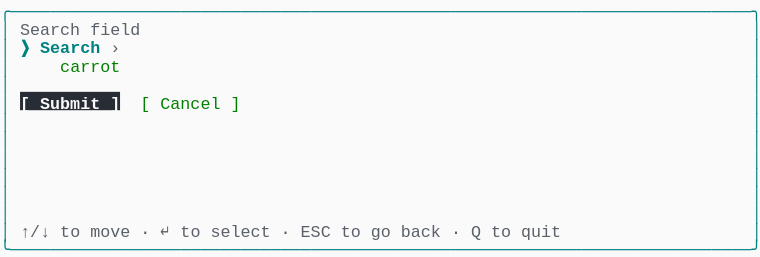
t = 0.00 s
t = 1.03 s: frame unchanged from t = 0.00 s, image omitted
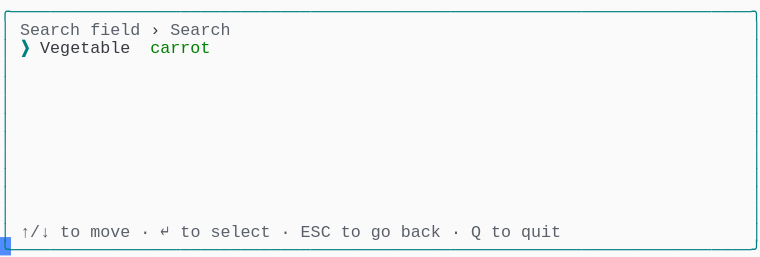
t = 2.19 s
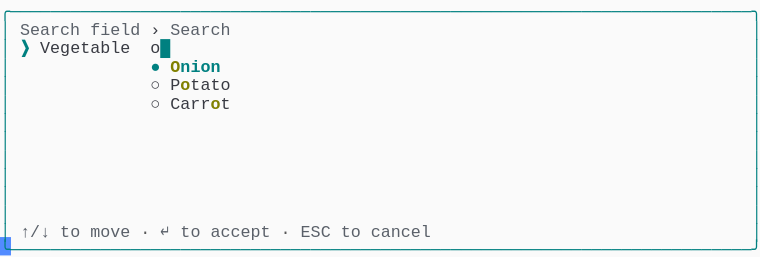
t = 3.20 s
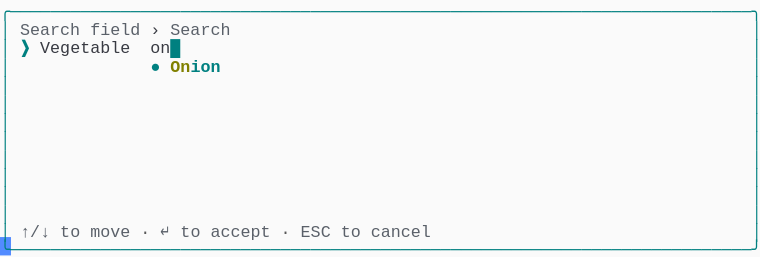
t = 4.50 s
t = 5.19 s: frame unchanged from t = 4.50 s, image omitted

The animated SVG that drew these frames (rendered in a browser with its animation timeline set to each time). Animation: 1 CSS @keyframes rule; one cycle of 6.56 s, repeats indefinitely.

<svg xmlns="http://www.w3.org/2000/svg" xmlns:xlink="http://www.w3.org/1999/xlink" width="760" height="257.18"><rect width="760" height="257.18" rx="0" ry="0" class="a"></rect><svg height="257.18" viewBox="0 0 76 25.718" width="760" xmlns="http://www.w3.org/2000/svg" xmlns:xlink="http://www.w3.org/1999/xlink"><style>.a{fill:rgb(250,250,250)}.b{font-family:Consolas,"Courier New",Courier,"Liberation Mono",monospace}.c{fill:rgb(0,128,128);white-space:pre}.d{fill:rgb(90,96,105);white-space:pre}.e{fill:rgb(88,88,88);white-space:pre}.f{fill:rgb(56,58,66);white-space:pre}.g{fill:rgb(0,128,128);font-weight:bold;white-space:pre}.h{fill:rgb(128,128,0);font-weight:bold;white-space:pre}.i{fill:transparent}.j{fill:rgb(82,139,255)}.l{animation-duration:6.562s;animation-iteration-count:infinite;animation-name:k;animation-timing-function:steps(1,end)}.m{fill:rgb(0,128,0);white-space:pre}.n{fill:rgb(40,44,52)}.o{fill:rgb(250,250,250);font-weight:bold;white-space:pre}@keyframes k{0%{transform:translateX(-0px)}0%{transform:translateX(-76px)}21%{transform:translateX(-152px)}33.3%{transform:translateX(-228px)}45.7%{transform:translateX(-304px)}58.1%{transform:translateX(-380px)}100%{transform:translateX(-456px)}}</style><g font-family="Consolas, &quot;Courier New&quot;, Courier, &quot;Liberation Mono&quot;, monospace" font-size="1.67" class="b"><defs><symbol id="1"><text x="0" y="1.67" class="c" textLength="76.152" lengthAdjust="spacingAndGlyphs">╭──────────────────────────────────────────────────────────────────────────╮</text></symbol><symbol id="2"><text x="0" y="1.67" class="c" textLength="1.002" lengthAdjust="spacingAndGlyphs">│</text><text x="75.14999999999999" y="1.67" class="c" textLength="1.002" lengthAdjust="spacingAndGlyphs">│</text></symbol><symbol id="3"><text x="0" y="1.67" class="c" textLength="1.002" lengthAdjust="spacingAndGlyphs">│</text><text x="2.004" y="1.67" class="d" textLength="3.006" lengthAdjust="spacingAndGlyphs">↑/↓</text><text x="6.012" y="1.67" class="d" textLength="2.004" lengthAdjust="spacingAndGlyphs">to</text><text x="9.017999999999999" y="1.67" class="d" textLength="4.008" lengthAdjust="spacingAndGlyphs">move</text><text x="14.027999999999999" y="1.67" class="e" textLength="1.002" lengthAdjust="spacingAndGlyphs">·</text><text x="16.032" y="1.67" class="d" textLength="1.002" lengthAdjust="spacingAndGlyphs">↵</text><text x="18.035999999999998" y="1.67" class="d" textLength="2.004" lengthAdjust="spacingAndGlyphs">to</text><text x="21.041999999999998" y="1.67" class="d" textLength="6.012" lengthAdjust="spacingAndGlyphs">select</text><text x="28.055999999999997" y="1.67" class="e" textLength="1.002" lengthAdjust="spacingAndGlyphs">·</text><text x="30.059999999999995" y="1.67" class="d" textLength="3.006" lengthAdjust="spacingAndGlyphs">ESC</text><text x="34.068" y="1.67" class="d" textLength="2.004" lengthAdjust="spacingAndGlyphs">to</text><text x="37.074" y="1.67" class="d" textLength="2.004" lengthAdjust="spacingAndGlyphs">go</text><text x="40.08" y="1.67" class="d" textLength="4.008" lengthAdjust="spacingAndGlyphs">back</text><text x="45.089999999999996" y="1.67" class="e" textLength="1.002" lengthAdjust="spacingAndGlyphs">·</text><text x="47.093999999999994" y="1.67" class="d" textLength="1.002" lengthAdjust="spacingAndGlyphs">Q</text><text x="49.098" y="1.67" class="d" textLength="2.004" lengthAdjust="spacingAndGlyphs">to</text><text x="52.104" y="1.67" class="d" textLength="4.008" lengthAdjust="spacingAndGlyphs">quit</text><text x="75.14999999999999" y="1.67" class="c" textLength="1.002" lengthAdjust="spacingAndGlyphs">│</text></symbol><symbol id="4"><text x="0" y="1.67" class="c" textLength="76.152" lengthAdjust="spacingAndGlyphs">╰──────────────────────────────────────────────────────────────────────────╯</text></symbol><symbol id="5"><text x="0" y="1.67" class="c" textLength="1.002" lengthAdjust="spacingAndGlyphs">│</text><text x="2.004" y="1.67" class="d" textLength="6.012" lengthAdjust="spacingAndGlyphs">Search</text><text x="9.017999999999999" y="1.67" class="d" textLength="5.01" lengthAdjust="spacingAndGlyphs">field</text><text x="15.029999999999998" y="1.67" class="f" textLength="1.002" lengthAdjust="spacingAndGlyphs">›</text><text x="17.034" y="1.67" class="d" textLength="6.012" lengthAdjust="spacingAndGlyphs">Search</text><text x="75.14999999999999" y="1.67" class="c" textLength="1.002" lengthAdjust="spacingAndGlyphs">│</text></symbol><symbol id="6"><text x="0" y="1.67" class="c" textLength="1.002" lengthAdjust="spacingAndGlyphs">│</text><text x="2.004" y="1.67" class="d" textLength="3.006" lengthAdjust="spacingAndGlyphs">↑/↓</text><text x="6.012" y="1.67" class="d" textLength="2.004" lengthAdjust="spacingAndGlyphs">to</text><text x="9.017999999999999" y="1.67" class="d" textLength="4.008" lengthAdjust="spacingAndGlyphs">move</text><text x="14.027999999999999" y="1.67" class="e" textLength="1.002" lengthAdjust="spacingAndGlyphs">·</text><text x="16.032" y="1.67" class="d" textLength="1.002" lengthAdjust="spacingAndGlyphs">↵</text><text x="18.035999999999998" y="1.67" class="d" textLength="2.004" lengthAdjust="spacingAndGlyphs">to</text><text x="21.041999999999998" y="1.67" class="d" textLength="6.012" lengthAdjust="spacingAndGlyphs">accept</text><text x="28.055999999999997" y="1.67" class="e" textLength="1.002" lengthAdjust="spacingAndGlyphs">·</text><text x="30.059999999999995" y="1.67" class="d" textLength="3.006" lengthAdjust="spacingAndGlyphs">ESC</text><text x="34.068" y="1.67" class="d" textLength="2.004" lengthAdjust="spacingAndGlyphs">to</text><text x="37.074" y="1.67" class="d" textLength="6.012" lengthAdjust="spacingAndGlyphs">cancel</text><text x="75.14999999999999" y="1.67" class="c" textLength="1.002" lengthAdjust="spacingAndGlyphs">│</text></symbol><symbol id="7"><text x="0" y="1.67" class="c" textLength="1.002" lengthAdjust="spacingAndGlyphs">│</text><text x="2.004" y="1.67" class="g" textLength="1.002" lengthAdjust="spacingAndGlyphs">❯</text><text x="4.008" y="1.67" class="f" textLength="9.018" lengthAdjust="spacingAndGlyphs">Vegetable</text><text x="15.029999999999998" y="1.67" class="f" textLength="2.004" lengthAdjust="spacingAndGlyphs">on</text><text x="17.034" y="1.67" class="g" textLength="1.002" lengthAdjust="spacingAndGlyphs">█</text><text x="75.14999999999999" y="1.67" class="c" textLength="1.002" lengthAdjust="spacingAndGlyphs">│</text></symbol><symbol id="8"><text x="0" y="1.67" class="c" textLength="1.002" lengthAdjust="spacingAndGlyphs">│</text><text x="15.029999999999998" y="1.67" class="g" textLength="1.002" lengthAdjust="spacingAndGlyphs">●</text><text x="17.034" y="1.67" class="h" textLength="2.004" lengthAdjust="spacingAndGlyphs">On</text><text x="19.037999999999997" y="1.67" class="g" textLength="3.006" lengthAdjust="spacingAndGlyphs">ion</text><text x="75.14999999999999" y="1.67" class="c" textLength="1.002" lengthAdjust="spacingAndGlyphs">│</text></symbol><symbol id="a"><rect height="14" width="76" x="0" y="0" class="i"></rect></symbol><symbol id="b"><rect height="1.837" width="1.1022" class="j"></rect></symbol></defs><rect height="25.718" width="76" class="a"></rect><g class="l"><svg x="0" y="0" width="532"><svg x="0"><use xlink:href="#a"></use><use xlink:href="#b" x="-0.0040000000000000036" y="0"></use></svg><svg x="76"><use xlink:href="#a"></use><use xlink:href="#b" x="75.996" y="23.706000000000003"></use><use xlink:href="#1" y="0"></use><text x="0" y="3.5069999999999997" class="c" textLength="1.002" lengthAdjust="spacingAndGlyphs">│</text><text x="2.004" y="3.5069999999999997" class="d" textLength="6.012" lengthAdjust="spacingAndGlyphs">Search</text><text x="9.017999999999999" y="3.5069999999999997" class="d" textLength="5.01" lengthAdjust="spacingAndGlyphs">field</text><text x="75.14999999999999" y="3.5069999999999997" class="c" textLength="1.002" lengthAdjust="spacingAndGlyphs">│</text><text x="0" y="5.343999999999999" class="c" textLength="1.002" lengthAdjust="spacingAndGlyphs">│</text><text x="2.004" y="5.343999999999999" class="g" textLength="1.002" lengthAdjust="spacingAndGlyphs">❯</text><text x="4.008" y="5.343999999999999" class="g" textLength="6.012" lengthAdjust="spacingAndGlyphs">Search</text><text x="11.021999999999998" y="5.343999999999999" class="d" textLength="1.002" lengthAdjust="spacingAndGlyphs">›</text><text x="75.14999999999999" y="5.343999999999999" class="c" textLength="1.002" lengthAdjust="spacingAndGlyphs">│</text><text x="0" y="7.181" class="c" textLength="1.002" lengthAdjust="spacingAndGlyphs">│</text><text x="6.012" y="7.181" class="m" textLength="6.012" lengthAdjust="spacingAndGlyphs">carrot</text><text x="75.14999999999999" y="7.181" class="c" textLength="1.002" lengthAdjust="spacingAndGlyphs">│</text><use xlink:href="#2" y="7.348"></use><text x="0" y="10.855" class="c" textLength="1.002" lengthAdjust="spacingAndGlyphs">│</text><rect height="1.837" width="10" x="2.004" y="9.185" class="n"></rect><text x="2.004" y="10.855" class="o" textLength="10.02" lengthAdjust="spacingAndGlyphs">[ Submit ]</text><text x="14.027999999999999" y="10.855" class="m" textLength="1.002" lengthAdjust="spacingAndGlyphs">[</text><text x="16.032" y="10.855" class="m" textLength="6.012" lengthAdjust="spacingAndGlyphs">Cancel</text><text x="23.045999999999996" y="10.855" class="m" textLength="1.002" lengthAdjust="spacingAndGlyphs">]</text><text x="75.14999999999999" y="10.855" class="c" textLength="1.002" lengthAdjust="spacingAndGlyphs">│</text><use xlink:href="#2" y="11.022"></use><use xlink:href="#2" y="12.859"></use><use xlink:href="#2" y="14.696"></use><use xlink:href="#2" y="16.533"></use><use xlink:href="#2" y="18.37"></use><use xlink:href="#2" y="20.206999999999997"></use><use xlink:href="#3" y="22.044"></use><use xlink:href="#4" y="23.881000000000004"></use></svg><svg x="152"><use xlink:href="#a"></use><use xlink:href="#b" x="75.996" y="23.706000000000003"></use><use xlink:href="#1" y="0"></use><use xlink:href="#5" y="1.837"></use><text x="0" y="5.343999999999999" class="c" textLength="1.002" lengthAdjust="spacingAndGlyphs">│</text><text x="2.004" y="5.343999999999999" class="g" textLength="1.002" lengthAdjust="spacingAndGlyphs">❯</text><text x="4.008" y="5.343999999999999" class="f" textLength="9.018" lengthAdjust="spacingAndGlyphs">Vegetable</text><text x="15.029999999999998" y="5.343999999999999" class="m" textLength="6.012" lengthAdjust="spacingAndGlyphs">carrot</text><text x="75.14999999999999" y="5.343999999999999" class="c" textLength="1.002" lengthAdjust="spacingAndGlyphs">│</text><use xlink:href="#2" y="5.511"></use><use xlink:href="#2" y="7.348"></use><use xlink:href="#2" y="9.185"></use><use xlink:href="#2" y="11.022"></use><use xlink:href="#2" y="12.859"></use><use xlink:href="#2" y="14.696"></use><use xlink:href="#2" y="16.533"></use><use xlink:href="#2" y="18.37"></use><use xlink:href="#2" y="20.206999999999997"></use><use xlink:href="#3" y="22.044"></use><use xlink:href="#4" y="23.881000000000004"></use></svg><svg x="228"><use xlink:href="#a"></use><use xlink:href="#b" x="75.996" y="23.706000000000003"></use><use xlink:href="#1" y="0"></use><use xlink:href="#5" y="1.837"></use><text x="0" y="5.343999999999999" class="c" textLength="1.002" lengthAdjust="spacingAndGlyphs">│</text><text x="2.004" y="5.343999999999999" class="g" textLength="1.002" lengthAdjust="spacingAndGlyphs">❯</text><text x="4.008" y="5.343999999999999" class="f" textLength="9.018" lengthAdjust="spacingAndGlyphs">Vegetable</text><text x="15.029999999999998" y="5.343999999999999" class="g" textLength="1.002" lengthAdjust="spacingAndGlyphs">█</text><text x="75.14999999999999" y="5.343999999999999" class="c" textLength="1.002" lengthAdjust="spacingAndGlyphs">│</text><text x="0" y="7.181" class="c" textLength="1.002" lengthAdjust="spacingAndGlyphs">│</text><text x="15.029999999999998" y="7.181" class="g" textLength="1.002" lengthAdjust="spacingAndGlyphs">●</text><text x="17.034" y="7.181" class="g" textLength="6.012" lengthAdjust="spacingAndGlyphs">Carrot</text><text x="75.14999999999999" y="7.181" class="c" textLength="1.002" lengthAdjust="spacingAndGlyphs">│</text><text x="0" y="9.018" class="c" textLength="1.002" lengthAdjust="spacingAndGlyphs">│</text><text x="15.029999999999998" y="9.018" class="f" textLength="1.002" lengthAdjust="spacingAndGlyphs">○</text><text x="17.034" y="9.018" class="f" textLength="6.012" lengthAdjust="spacingAndGlyphs">Potato</text><text x="75.14999999999999" y="9.018" class="c" textLength="1.002" lengthAdjust="spacingAndGlyphs">│</text><text x="0" y="10.855" class="c" textLength="1.002" lengthAdjust="spacingAndGlyphs">│</text><text x="15.029999999999998" y="10.855" class="f" textLength="1.002" lengthAdjust="spacingAndGlyphs">○</text><text x="17.034" y="10.855" class="f" textLength="5.01" lengthAdjust="spacingAndGlyphs">Onion</text><text x="75.14999999999999" y="10.855" class="c" textLength="1.002" lengthAdjust="spacingAndGlyphs">│</text><text x="0" y="12.692" class="c" textLength="1.002" lengthAdjust="spacingAndGlyphs">│</text><text x="15.029999999999998" y="12.692" class="f" textLength="1.002" lengthAdjust="spacingAndGlyphs">○</text><text x="17.034" y="12.692" class="f" textLength="6.012" lengthAdjust="spacingAndGlyphs">Pepper</text><text x="75.14999999999999" y="12.692" class="c" textLength="1.002" lengthAdjust="spacingAndGlyphs">│</text><use xlink:href="#2" y="12.859"></use><use xlink:href="#2" y="14.696"></use><use xlink:href="#2" y="16.533"></use><use xlink:href="#2" y="18.37"></use><use xlink:href="#2" y="20.206999999999997"></use><use xlink:href="#6" y="22.044"></use><use xlink:href="#4" y="23.881000000000004"></use></svg><svg x="304"><use xlink:href="#a"></use><use xlink:href="#b" x="75.996" y="23.706000000000003"></use><use xlink:href="#1" y="0"></use><use xlink:href="#5" y="1.837"></use><text x="0" y="5.343999999999999" class="c" textLength="1.002" lengthAdjust="spacingAndGlyphs">│</text><text x="2.004" y="5.343999999999999" class="g" textLength="1.002" lengthAdjust="spacingAndGlyphs">❯</text><text x="4.008" y="5.343999999999999" class="f" textLength="9.018" lengthAdjust="spacingAndGlyphs">Vegetable</text><text x="15.029999999999998" y="5.343999999999999" class="f" textLength="1.002" lengthAdjust="spacingAndGlyphs">o</text><text x="16.032" y="5.343999999999999" class="g" textLength="1.002" lengthAdjust="spacingAndGlyphs">█</text><text x="75.14999999999999" y="5.343999999999999" class="c" textLength="1.002" lengthAdjust="spacingAndGlyphs">│</text><text x="0" y="7.181" class="c" textLength="1.002" lengthAdjust="spacingAndGlyphs">│</text><text x="15.029999999999998" y="7.181" class="g" textLength="1.002" lengthAdjust="spacingAndGlyphs">●</text><text x="17.034" y="7.181" class="h" textLength="1.002" lengthAdjust="spacingAndGlyphs">O</text><text x="18.035999999999998" y="7.181" class="g" textLength="4.008" lengthAdjust="spacingAndGlyphs">nion</text><text x="75.14999999999999" y="7.181" class="c" textLength="1.002" lengthAdjust="spacingAndGlyphs">│</text><text x="0" y="9.018" class="c" textLength="1.002" lengthAdjust="spacingAndGlyphs">│</text><text x="15.029999999999998" y="9.018" class="f" textLength="1.002" lengthAdjust="spacingAndGlyphs">○</text><text x="17.034" y="9.018" class="f" textLength="1.002" lengthAdjust="spacingAndGlyphs">P</text><text x="18.035999999999998" y="9.018" class="h" textLength="1.002" lengthAdjust="spacingAndGlyphs">o</text><text x="19.037999999999997" y="9.018" class="f" textLength="4.008" lengthAdjust="spacingAndGlyphs">tato</text><text x="75.14999999999999" y="9.018" class="c" textLength="1.002" lengthAdjust="spacingAndGlyphs">│</text><text x="0" y="10.855" class="c" textLength="1.002" lengthAdjust="spacingAndGlyphs">│</text><text x="15.029999999999998" y="10.855" class="f" textLength="1.002" lengthAdjust="spacingAndGlyphs">○</text><text x="17.034" y="10.855" class="f" textLength="4.008" lengthAdjust="spacingAndGlyphs">Carr</text><text x="21.041999999999998" y="10.855" class="h" textLength="1.002" lengthAdjust="spacingAndGlyphs">o</text><text x="22.043999999999997" y="10.855" class="f" textLength="1.002" lengthAdjust="spacingAndGlyphs">t</text><text x="75.14999999999999" y="10.855" class="c" textLength="1.002" lengthAdjust="spacingAndGlyphs">│</text><use xlink:href="#2" y="11.022"></use><use xlink:href="#2" y="12.859"></use><use xlink:href="#2" y="14.696"></use><use xlink:href="#2" y="16.533"></use><use xlink:href="#2" y="18.37"></use><use xlink:href="#2" y="20.206999999999997"></use><use xlink:href="#6" y="22.044"></use><use xlink:href="#4" y="23.881000000000004"></use></svg><svg x="380"><use xlink:href="#a"></use><use xlink:href="#b" x="75.996" y="23.706000000000003"></use><use xlink:href="#1" y="0"></use><use xlink:href="#5" y="1.837"></use><use xlink:href="#7" y="3.674"></use><use xlink:href="#8" y="5.511"></use><use xlink:href="#2" y="7.348"></use><use xlink:href="#2" y="9.185"></use><use xlink:href="#2" y="11.022"></use><use xlink:href="#2" y="12.859"></use><use xlink:href="#2" y="14.696"></use><use xlink:href="#2" y="16.533"></use><use xlink:href="#2" y="18.37"></use><use xlink:href="#2" y="20.206999999999997"></use><use xlink:href="#6" y="22.044"></use><use xlink:href="#4" y="23.881000000000004"></use></svg><svg x="456"><use xlink:href="#a"></use><use xlink:href="#b" x="0.996" y="23.706000000000003"></use><use xlink:href="#5" y="0"></use><use xlink:href="#7" y="1.837"></use><use xlink:href="#8" y="3.674"></use><use xlink:href="#2" y="5.511"></use><use xlink:href="#2" y="7.348"></use><use xlink:href="#2" y="9.185"></use><use xlink:href="#2" y="11.022"></use><use xlink:href="#2" y="12.859"></use><use xlink:href="#2" y="14.696"></use><use xlink:href="#2" y="16.533"></use><use xlink:href="#2" y="18.37"></use><use xlink:href="#6" y="20.206999999999997"></use><use xlink:href="#4" y="22.044"></use></svg></svg></g></g></svg></svg>
